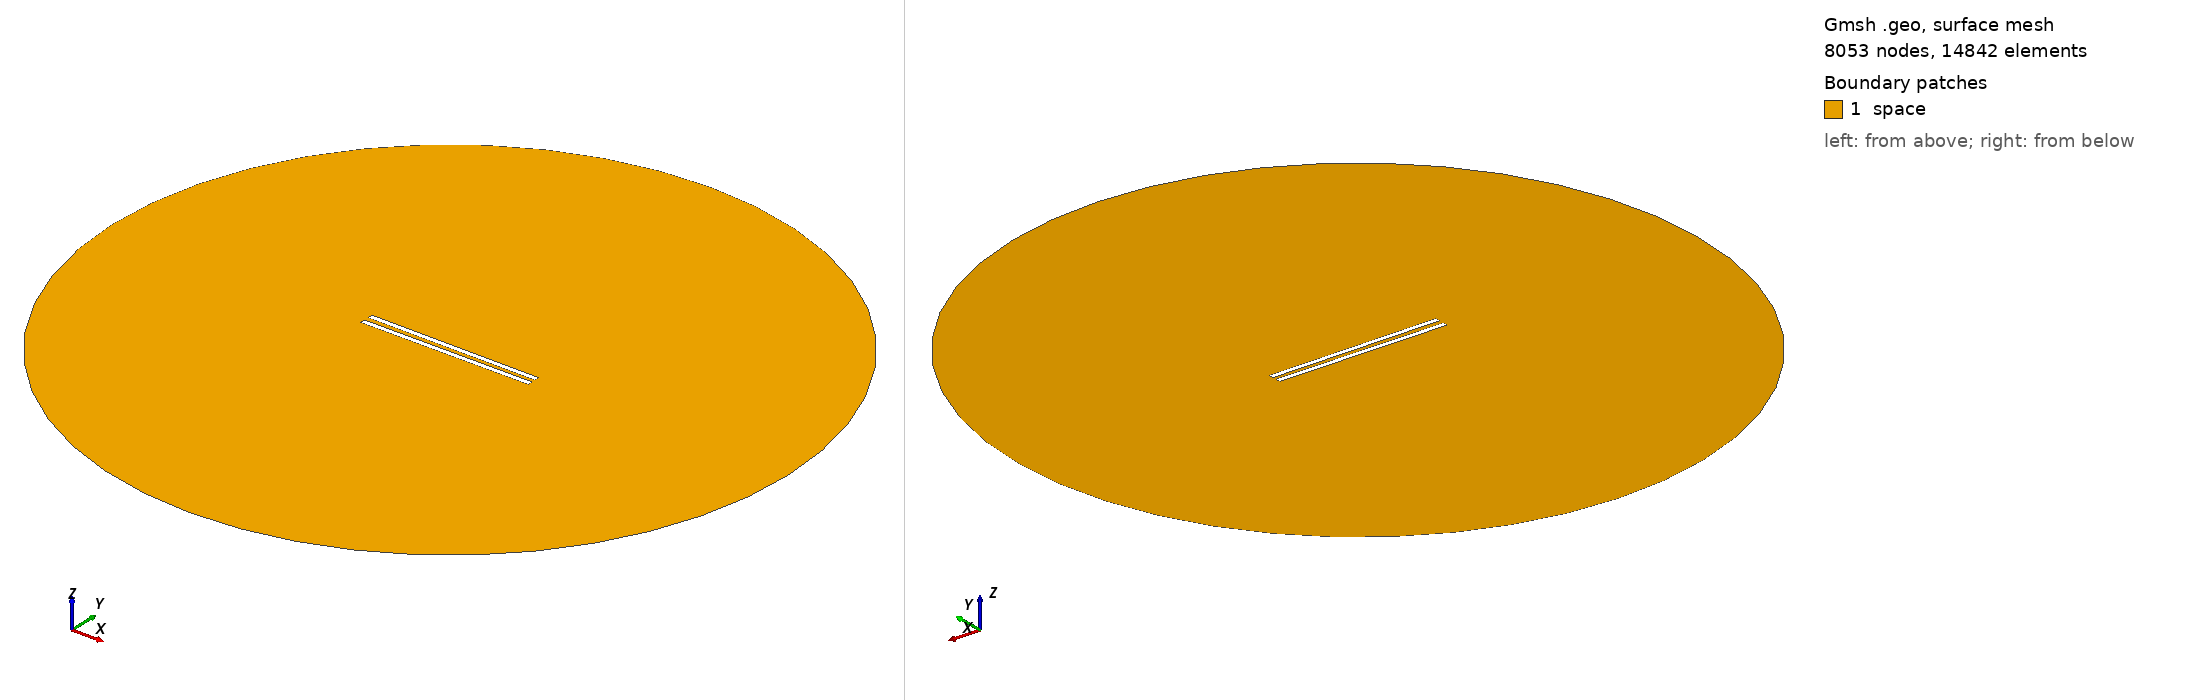

Gmsh geometry script, surface-meshed: 8053 nodes, 14842 surface elements. Boundary patches (legend numbers): 1 space. Left view from above one corner, right view from below the opposite corner. Legend entries are the model's physical surfaces. The drawing asked Gmsh for element sizes between 1% and 20% of the model's largest extent; the script's own settings can give other sizes.

=== 687.geo (drawn) ===
// Set the geometry kernel
SetFactory("OpenCASCADE");

//---------------------------------------
// Rectangles
//---------------------------------------

// Rectangle 1 (top)
Point(1) = {-49.56666666666667, 1.1944444444444444, 0, 1.0};
Point(2) = {49.56666666666667, 1.1944444444444444, 0, 1.0};
Point(3) = {49.56666666666667, 4.3277777777777775, 0, 1.0};
Point(4) = {-49.56666666666667, 4.3277777777777775, 0, 1.0};

Line(1) = {1, 2};
Line(2) = {2, 3};
Line(3) = {3, 4};
Line(4) = {4, 1};

Line Loop(1) = {1, 2, 3, 4};
Plane Surface(1) = {1};

Rotate { {0, 0, 1}, {0,  1.1944444444444444,  0}, -0.006 } {
  Surface{1};
}

// Rectangle 2 (bottom)
Point(5) = {-49.56666666666667, -1.1944444444444444, 0, 1.0};
Point(6) = {49.56666666666667, -1.1944444444444444, 0, 1.0};
Point(7) = {49.56666666666667, -4.3277777777777775, 0, 1.0};
Point(8) = {-49.56666666666667, -4.3277777777777775, 0, 1.0};

Line(5) = {5, 6};
Line(6) = {6, 7};
Line(7) = {7, 8};
Line(8) = {8, 5};

Line Loop(2) = {5, 6, 7, 8};
Plane Surface(2) = {2}; 


//---------------------------------------
// Circle
//---------------------------------------

// Define points
Point(9) = {0, 0, 0};        // Center
Point(10) = {200, 0, 0};     // Start point
Point(11) = {0, 200, 0};     // 90 degrees
Point(12) = {-200, 0, 0};    // 180 degrees
Point(13) = {0, -200, 0};    // 270 degrees

// Define circle arcs (each needs start, center, end)
Circle(9) = {10, 9, 11};
Circle(10) = {11, 9, 12};
Circle(11) = {12, 9, 13};
Circle(12) = {13, 9, 10};

// Define curve loop and surface if needed
Curve Loop(3) = {9, 10, 11, 12};
Surface(3) = {3};

//---------------------------------------
// Define Physical Groups
//---------------------------------------                

//--- Physical Curves
// Physical groups for boundaries
Physical Line("force_segment", 10) = {1};
Physical Line("upper_plate", 11) = {2, 3, 4};
Physical Line("lower_plate", 12) = {5, 6, 7, 8};
Physical Line("boundary", 20) = {9, 10, 11, 12};

// Subtract Rectangles from Circle
BooleanDifference{ Surface{3}; Delete; }{ Surface{1}; Surface{2}; Delete; }
//--- Physical Surfaces
Physical Surface("space", 30) = {3};


//---------------------------------------
// Fine mesh near the plates
//--------------------------------------- 

// Define a distance field for mesh refinement
Field[1] = Distance;
Field[1].CurvesList = {1, 2, 3, 4, 5, 6, 7, 8};  // Rectangle curves
Field[1].NumPointsPerCurve = 200;

c = 0.3;
// Define threshold field to control mesh size based on distance to attractor
Field[2] = Threshold;
Field[2].IField = 1;
Field[2].LcMin = c; // Minimum element size near the attractor
Field[2].LcMax = 100*c;  // Maximum element size away from the attractor
Field[2].DistMin = 0.01;
Field[2].DistMax = 40;

Background Field = 2;

//---------------------------------------
// 6. Generate the Mesh
//---------------------------------------
Mesh 2;  // 2D mesh generation
